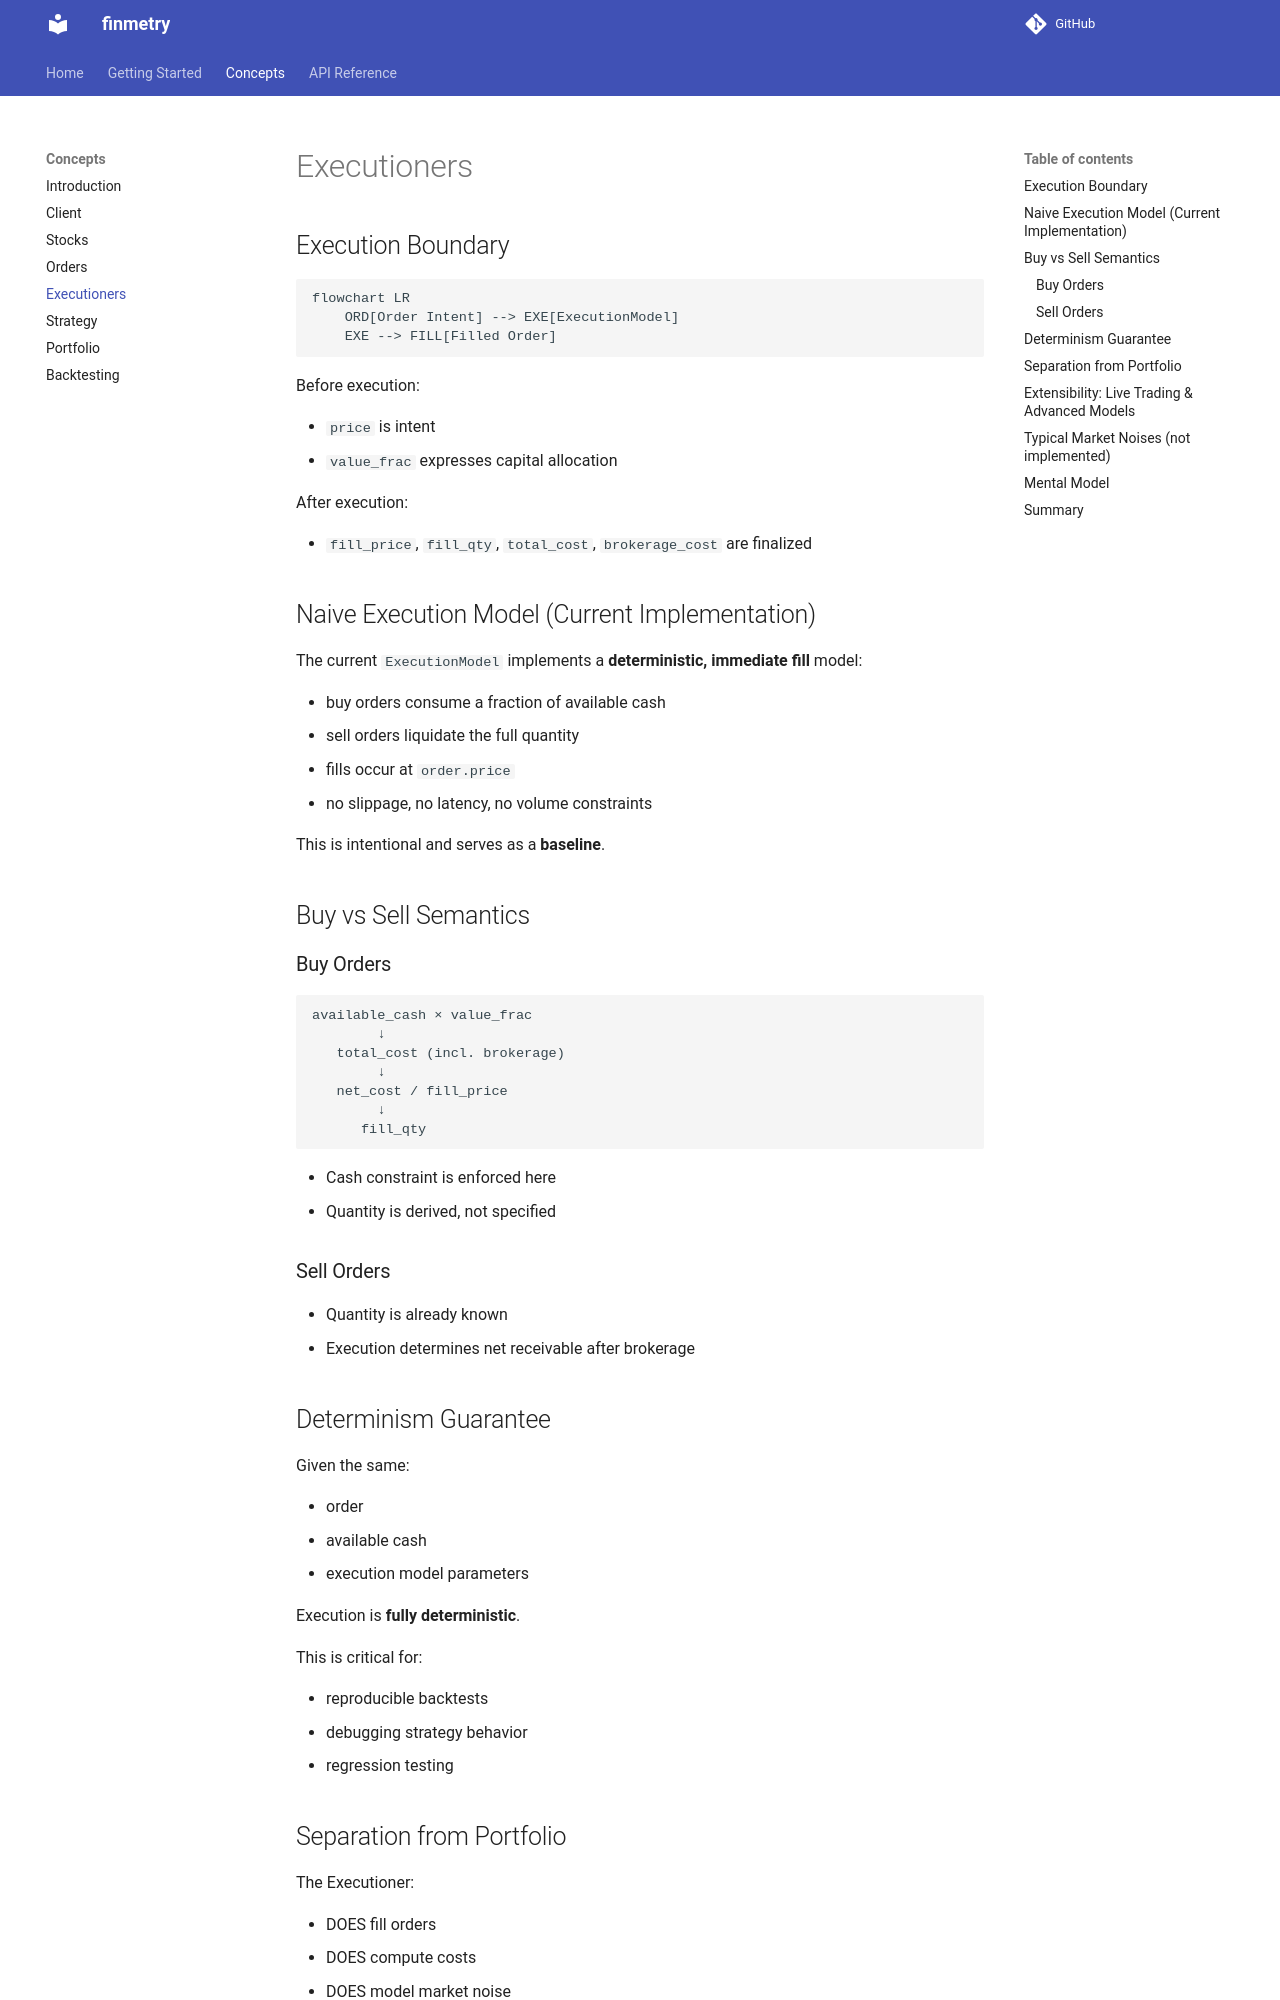

repository: dev-ddr/finmetry · page: concepts/executioners/index.html · generator: mkdocs


## Execution Boundary

```mermaid
flowchart LR
    ORD[Order Intent] --> EXE[ExecutionModel]
    EXE --> FILL[Filled Order]
```

Before execution:

* `price` is intent
* `value_frac` expresses capital allocation

After execution:

* `fill_price`, `fill_qty`, `total_cost`, `brokerage_cost` are finalized


## Naive Execution Model (Current Implementation)

The current `ExecutionModel` implements a **deterministic, immediate fill** model:

* buy orders consume a fraction of available cash
* sell orders liquidate the full quantity
* fills occur at `order.price`
* no slippage, no latency, no volume constraints

This is intentional and serves as a **baseline**.


## Buy vs Sell Semantics

### Buy Orders

```text
available_cash × value_frac
        ↓
   total_cost (incl. brokerage)
        ↓
   net_cost / fill_price
        ↓
      fill_qty
```

* Cash constraint is enforced here
* Quantity is derived, not specified

### Sell Orders

* Quantity is already known
* Execution determines net receivable after brokerage


## Determinism Guarantee

Given the same:

* order
* available cash
* execution model parameters

Execution is **fully deterministic**.

This is critical for:

* reproducible backtests
* debugging strategy behavior
* regression testing
